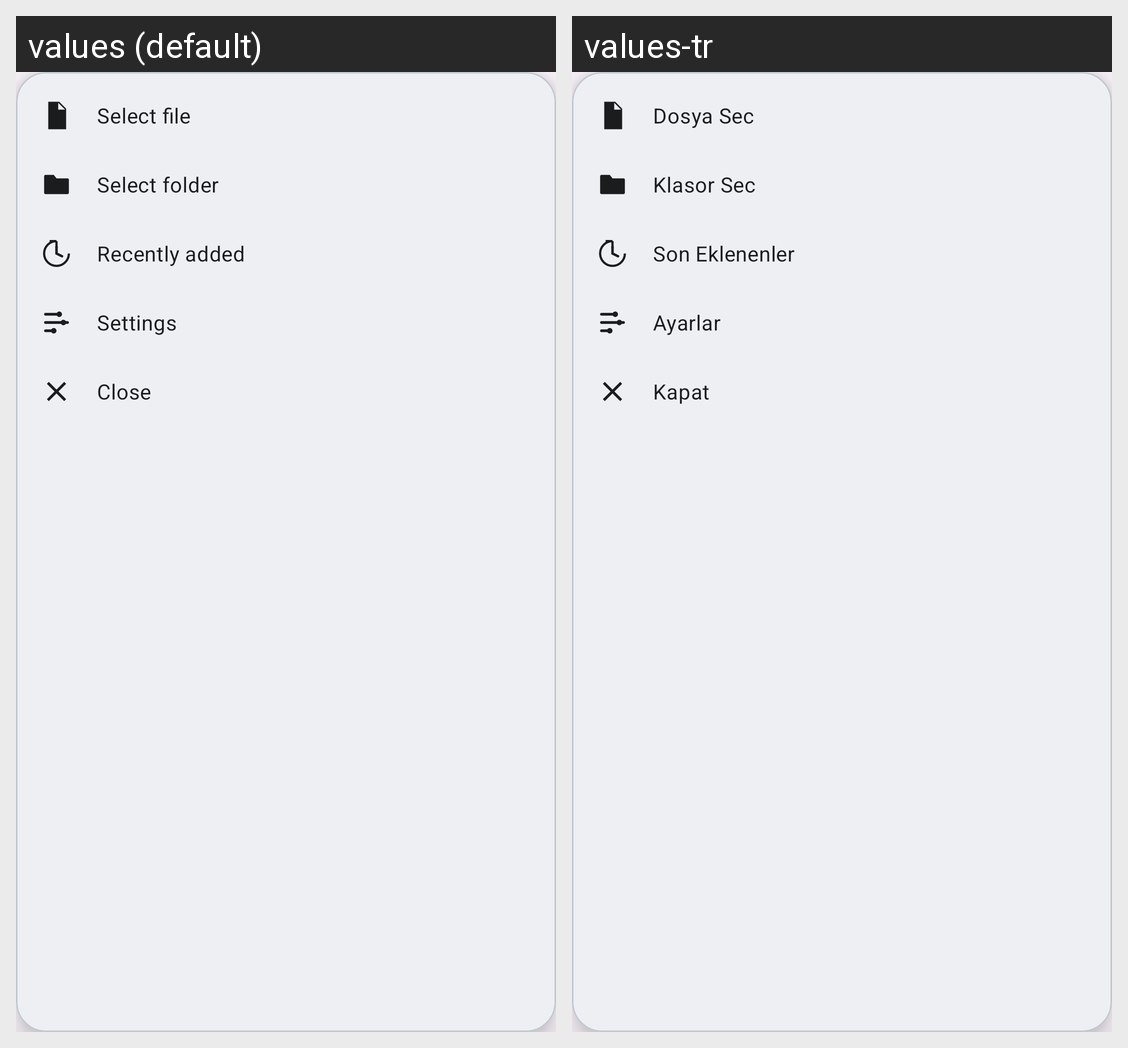

Here is an Android app screen in its default locale and in the app's own translations. Write out the translated-string differences for the strings that appear on this screen.
Android screen res/layout/overlay_menu.xml rendered under 2 locales, left to right: values (default), values-tr. Device: Nexus 5 (rendered at 1080×1920; each locale shown at half size, 540×960, under a caption strip naming it); theme Theme.FolderShelf.
Strings drawn on this screen, with the default value and each locale's value (text and hints the layout hard-codes, and strings that could not be matched under every locale, appear in the picture but are not listed):

menu_select_file
  values: Select file
  values-tr: Dosya Sec

menu_select_folder
  values: Select folder
  values-tr: Klasor Sec

menu_recent
  values: Recently added
  values-tr: Son Eklenenler

menu_settings
  values: Settings
  values-tr: Ayarlar

menu_close
  values: Close
  values-tr: Kapat
